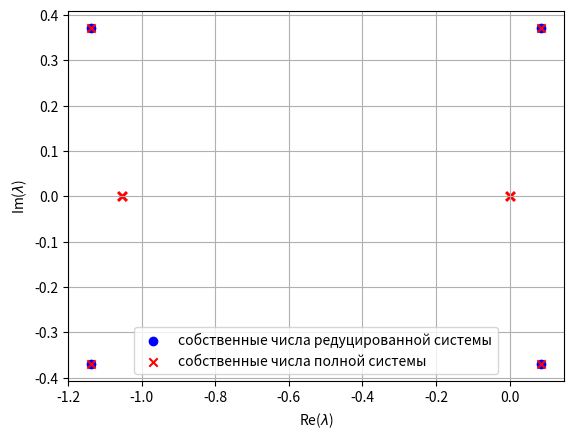

Python code for this plot:
import numpy as np
import matplotlib.pyplot as plt
from scipy.integrate import solve_ivp
from numpy import linalg as LA
import time
import random

sp = [1.8234765819369751, 3.6469531638739503, 4, 2, 1.6444000000000014, 0.95]
N = 10

K = sp[2]
M = sp[3]
alpha = sp[4]
m = sp[5]

max_time = 2000
eps_map = 1e-3
eps = 1e-3
# 2.1043999999999996, 2.3899999999999926, 'default', 4.459708725242611, 2.636232143305636
times = np.linspace(0,max_time,1000)
omega = 1
start_fi1 = 1
def syst(t,param):
        x,y,v,w = param #[x,y,w,v] - точки
        f = np.zeros(4)
        # x with 1 dots
        f[0] = v
        # y with 1 dots
        f[1] = w
        # x with 2 dot
        f[2] = 1/m*(1/N * ((M - K)*np.sin(alpha) - M*np.sin(x+alpha) - K*np.sin(x-alpha)-(N-M-K)*np.sin(y+alpha)-(N-M-K)*np.sin(x-y-alpha)) - v)
        # y with 2 dot
        f[3] = 1/m*(1/N * ((N-M-2*K)*np.sin(alpha) - M*np.sin(x+alpha) - K*np.sin(y-alpha)-(N-M-K)*np.sin(y+alpha)-M*np.sin(y-x-alpha)) - w)
        
        return f

def syst2(t,x0,m,alpha):
        fi1,fi2,fi3,v,w,u = x0 #[x,y,w,v] - точки
        f = np.zeros(6)
        # fi1 with 1 dots
        f[0] = v
        # fi2 with 1 dots
        f[1] = w
        # fi3 with 1 dots
        f[2] = u
        # fi1 with 2 dot
        f[3] = 1/m*(omega + 1/N * ((- K)*np.sin(alpha) + M*np.sin(fi2 - fi1 - alpha) + (N-M-K)*np.sin(fi3 - fi1 - alpha)) - v)
        # fi2 with 2 dot
        f[4] = 1/m*(omega + 1/N * (-M*np.sin(alpha) + K*np.sin(fi1 - fi2 - alpha) + (N-M-K)*np.sin(fi3 - fi2 - alpha)) - w)
        # fi3 with 3 dot
        f[5] = 1/m*(omega + 1/N * (-(N-M-K)*np.sin(alpha) + K*np.sin(fi1 - fi3 - alpha) + M*np.sin(fi2 - fi3 - alpha)) - u)
        
        return f

def plot():
        start_point = [sp[0], sp[1],1e-3,1e-3]

        tmp = solve_ivp(syst, [0,max_time], start_point, t_eval=times)

        # plt.plot(tmp.t,np.angle(np.exp(1j*tmp.y[0])),label='X = ' + r'($\varphi_1 - \varphi_2$) mod 2$\pi$') #np.angle(np.exp(1j*tmp.y[0]))
        # plt.plot(tmp.t,np.angle(np.exp(1j*tmp.y[1])),label='Y = ' + r'($\varphi_1 - \varphi_3$) mod 2$\pi$', linestyle = '--') #np.angle(np.exp(1j*tmp.y[1]))
        plt.plot(tmp.t,tmp.y[0],label='X = ' + r'$\varphi_1 - \varphi_2$') #np.angle(np.exp(1j*tmp.y[0]))
        plt.plot(tmp.t,tmp.y[1],label='Y = ' + r'$\varphi_1 - \varphi_3$', linestyle = '--') #np.angle(np.exp(1j*tmp.y[1]))
        plt.xlim(0, max_time)
        # plt.ylim(-4, 4)
        plt.xlabel('t')
        # plt.ylabel(r'($\varphi_1 - \varphi_i$) mod 2$\pi$')
        plt.ylabel(r'$\varphi_1 - \varphi_i$')
        plt.legend()
        plt.grid()
        plt.show()

def order_parameter(t,arr):
        res = []
        for i in range(len(t)):
            sumr = 0
            sumi = 0                
            for j in range(3):
                tmp = np.exp(arr[:,i][j]*1j)
                sumr += tmp.real
                sumi += tmp.imag
                sum = 1/3 * np.sqrt(sumr ** 2 + sumi ** 2)
            res.append(sum)
        return res


def rec_dinamic(params,m,alpha):
        start_point=np.zeros(6)
        start_point[0],start_point[1],start_point[2] = params 
        start_point[0] += eps
        start_point[1] += eps
        start_point[2] += eps
        tmp = solve_ivp(syst2, [0, max_time],start_point, t_eval=times,args=(m,alpha))
        return tmp

def plot_R1():
        arr = rec_dinamic([0,sp[0],sp[1]],m,alpha)
        # plt.plot(arr.t,arr.y[0]-arr.y[1])
        # plt.plot(arr.t,arr.y[0]-arr.y[2])
        # plt.show()
        R1 = order_parameter(arr.t,arr.y)
        plt.plot(arr.t,R1)
        plt.xlabel('t')
        plt.ylabel('R1')
        plt.ylim(0,1.1)
        plt.show()

def jakobi(param):
        x,y,m,alpha = param
        
        f = []
        f.append([-1/m, 0, -(M*np.cos(alpha + x) - np.cos(alpha - x + y)*(K + M - N) + K*np.cos(alpha - x))/(N*m),
             -(np.cos(alpha - x + y)*(K + M - N) - np.cos(alpha + y)*(K + M - N))/(N*m)])
        f.append([0, -1/m, (M*np.cos(alpha + x - y) - M*np.cos(alpha + x))/(N*m),
            -(M*np.cos(alpha + x - y) - np.cos(alpha + y)*(K + M - N) + K*np.cos(alpha - y))/(N*m)])
        f.append([1.0, 0, 0, 0])
        f.append([0, 1.0, 0, 0])
        
        arr = np.array(f)
        return(arr)

    #поиск собственных чисел при определененных параметрах
def eigenvalues(param):
        matrix = jakobi(param)
        lam, vect = LA.eig(matrix)
        return lam
def jacobi_full(start_point):
        phi = np.zeros(N)
        v = np.zeros(N)
        for i in range(N):
            phi[i] = start_point[i]
            v[i] = start_point[i+N]

        derivatives = np.array([])
        for i in range(N):
            tmp_arr = np.zeros(N)
            for j in range(N):
                sum = 0
                if j == i:
                    for k in range(N):
                        if k == j:
                            continue
                        else:
                            sum+=np.cos(phi[k]-phi[j]-alpha)
                    tmp_arr[j] = - 1/(m*N) * sum
                else:
                    tmp_arr[j] = 1/(m*N) * np.cos(phi[j]-phi[i]-alpha)

            derivatives = np.append(derivatives,tmp_arr)
        derivatives = derivatives.reshape((N,N))

        eye = np.eye(N)
        block1 = -1/m * eye
        block2 = derivatives
        block3 = eye
        block4 = np.zeros((N,N))
        res = np.block([[block1,block2],[block3,block4]])
        # print(res)
        return res
def anti_zamena_2(arr):
        fi1 = start_fi1
        fi2 = fi1 - arr[0]
        fi3 = fi1 - arr[1]
        ress = [fi1, fi2, fi3, int(arr[2]), int(arr[3])]
        return ress

def eigenvalues_full(param):
        start_point = np.zeros(2*N)
        par = anti_zamena_2(arr=param)
        phi1,phi2,phi3,m,alpha = par
        v1,v2,v3 = (0,0,0)
        for i in range(K):
            start_point[i] = phi1
            start_point[i+N] = v1
        for i in range(M):
            start_point[K+i] = phi2
            start_point[K+i+N] = v2
        for i in range(N-M-K):
            start_point[K+M+i] = phi3
            start_point[K+M+i+N] = v3
        matrix = jacobi_full(start_point)
        lam, vect = LA.eig(matrix)
        return lam

def plot_lams(param):
        old_lam = eigenvalues(param)
        new_lam = eigenvalues_full(param)
        print(new_lam)
        old_lam = np.array(old_lam)
        new_lam = np.array(new_lam)
        real_deal_old = old_lam.real
        not_real_deal_old = old_lam.imag
        real_deal_new = new_lam.real
        not_real_deal_new = new_lam.imag

        plt.scatter(real_deal_old, not_real_deal_old, c='b', marker='o', label='собственные числа редуцированной системы')
        plt.scatter(real_deal_new, not_real_deal_new, c='r', marker='x', label='собственные числа полной системы')
        plt.grid()
        plt.legend()
        plt.xlabel(r'Re($\lambda$)')
        plt.ylabel(r'Im($\lambda$)')
        plt.show()


 #тепловая карта----------------------------------------------------------------------------------
def iter_din(t, start_point , par):
        alpha,w = par
        phi = np.zeros(len(start_point)//2)
        v = np.zeros(len(start_point)//2)
        
        for i in range(len(start_point)//2):
            phi[i] = start_point[i]
            v[i] = start_point[i+len(phi)]

        s = 0
        f = np.zeros(len(phi)*2)
        for j in range(len(phi)):
            for phi_i in phi:
                s += np.sin(phi_i - phi[j]  + alpha)

            f[j] = v[j]
            f[j+len(phi)]=(s/N + w - v[j])/m

            s = 0
        return f
        
def din_thr_map(phi,v,par,t,t_max):
        start_point = np.zeros(len(phi)*2)
        for i in range(len(phi)):
            start_point[i] = phi[i]
            start_point[i+len(phi)] = v[i]

        res = solve_ivp(iter_din,[0,t_max],start_point, args=[par],t_eval=t,rtol= 10e-10,atol=10e-10) # t_eval=t,
        
        return res.y

def up_arr(start_phi, arr,N,num_elems):
        res = np.array([])
        tmp = np.zeros(num_elems//N)
        
        
        if N>num_elems:
            num_elems = N
        
        razb = [int(arr[2]),int(arr[3]),int(N-arr[2]-arr[3])]
        
        for i in range(len(arr[0:2])):
            if np.pi - np.abs(arr[i]) < 1e-5 and np.pi - np.abs(arr[i]) > -1e-5:
                arr[i] = np.pi * np.sign(arr[i])
        if np.pi - np.abs(arr[4])<1e-5:
            arr[4] = np.pi * np.sign(arr[4])
        
        tmp +=start_phi
    
        for i in range(razb[0]):
            res = np.append(res,tmp+random.uniform(-1, 1)*1e-10)
        
        tmp-= start_phi
        
        for i in range(len(razb[1:3])):
            tmp = tmp+arr[i]
            for j in range(razb[i+1]):
                res = np.append(res, start_phi -tmp+random.uniform(-1, 1)*1e-10)
            tmp = tmp-arr[i]
        return res

def plot_warm_map(param, count):
        phi,eps,alpha,t_max = param
        
        v = np.zeros(len(phi))
        v = v + 1e-3
        
        w = 1
        t = np.linspace(0,t_max,t_max)
        a = din_thr_map(phi,v,[alpha,w],t,t_max)
        
        matrix = np.array([])
        for i in range(len(phi)):
            matrix = np.append(matrix,a[i])
        
        matrix = matrix.reshape((len(phi),len(matrix)//len(phi)))

        l = len(phi) - 1
        while l>=0:
            matrix[l] = matrix[l] - matrix[0]
            l-=1

        fig = plt.figure(figsize=(10,4))
        matrix = np.angle(np.exp(1j*matrix))
        p = plt.imshow(matrix, cmap ='hsv',vmin=-np.pi, vmax=np.pi, interpolation='nearest', extent=[0,len(phi)*50,0,len(phi)], aspect='auto')
        fig.colorbar(p,label=r'($\varphi_1 - \varphi_i$) mod $2\pi$')
        plt.xlabel("t")
        plt.ylabel("N")
        plt.show()
        plt.close(fig)
        plt.clf()


    #тепловая карта---------------------------------------------------------------------------------------------------

def work(alpha):
    x = [sp[0], sp[1], K, M, alpha] #alpha = 2,m=10 
    tmp_count = 0
    start_phi = 1
    phi1 = up_arr(start_phi,x,N,N)
    alpha = x[4]
    t_amx = max_time    
    # phi1 = [2.474646, 2.474646, 2.474646, 0, 0]
    # alpha = 0
    
        
    # print(phi1)
    # print(str(tmp_count+1)+":")
    
    plot_warm_map([phi1,eps,alpha,t_amx],tmp_count)


plot()
plot_R1()
work(alpha)
plot_lams([sp[0],sp[1],m,alpha])